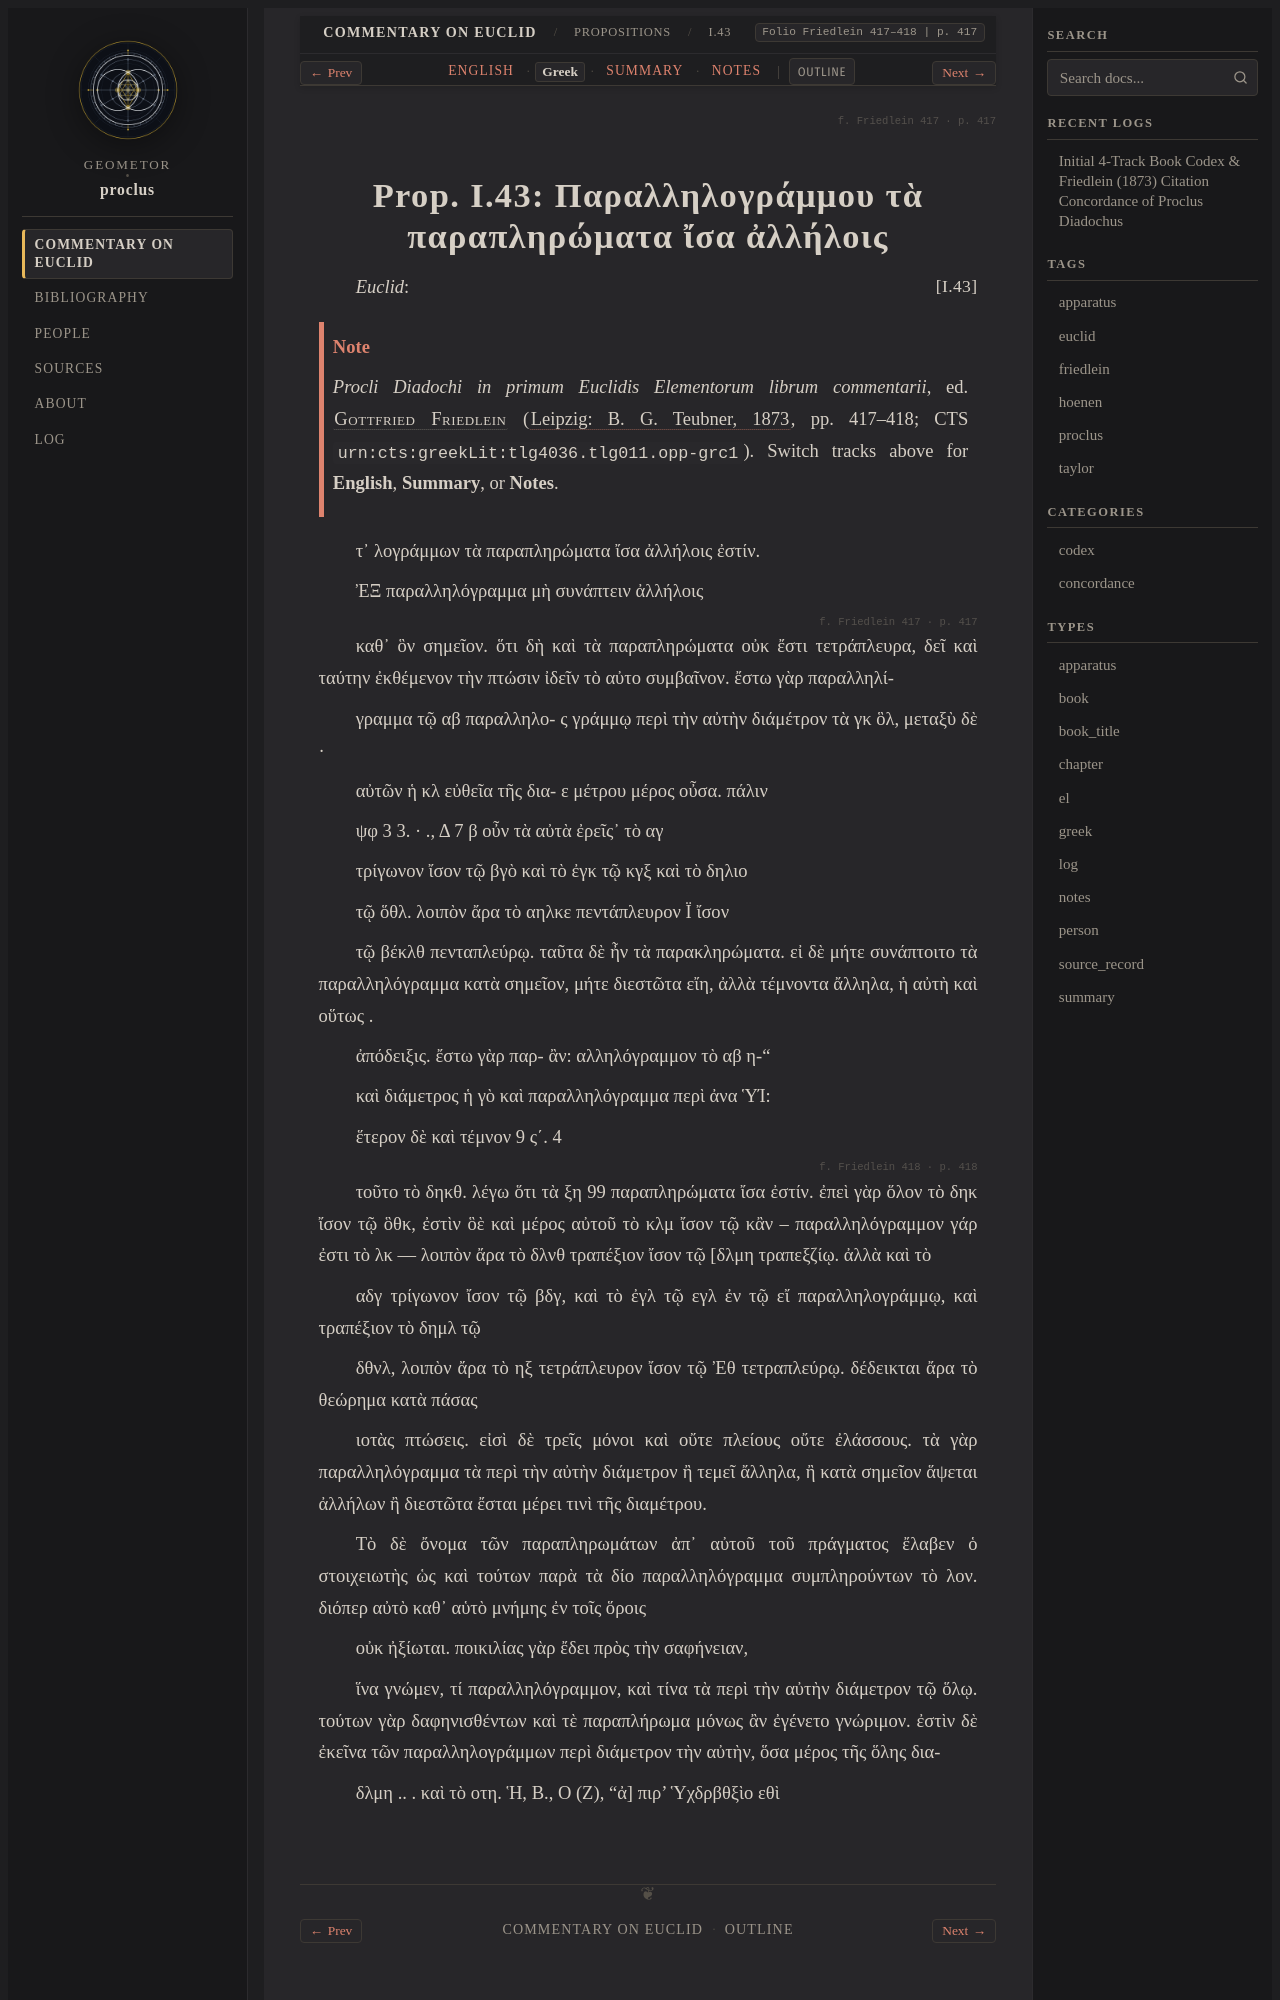

repository: geometor/proclus · page: in_euclidem/propositions/43/greek.html · generator: sphinx

:order: 43
:layout: book
:canonical_id: I.43
:breadcrumb_title: I.43
:folio: Friedlein 417–418
:book: Book I: Propositions
:type: greek
:tracks: English: index | Greek: greek | Summary: summary | Notes: notes

.. folio:: Friedlein 417
   :page: 417

.. _sec-prop-43-el:
